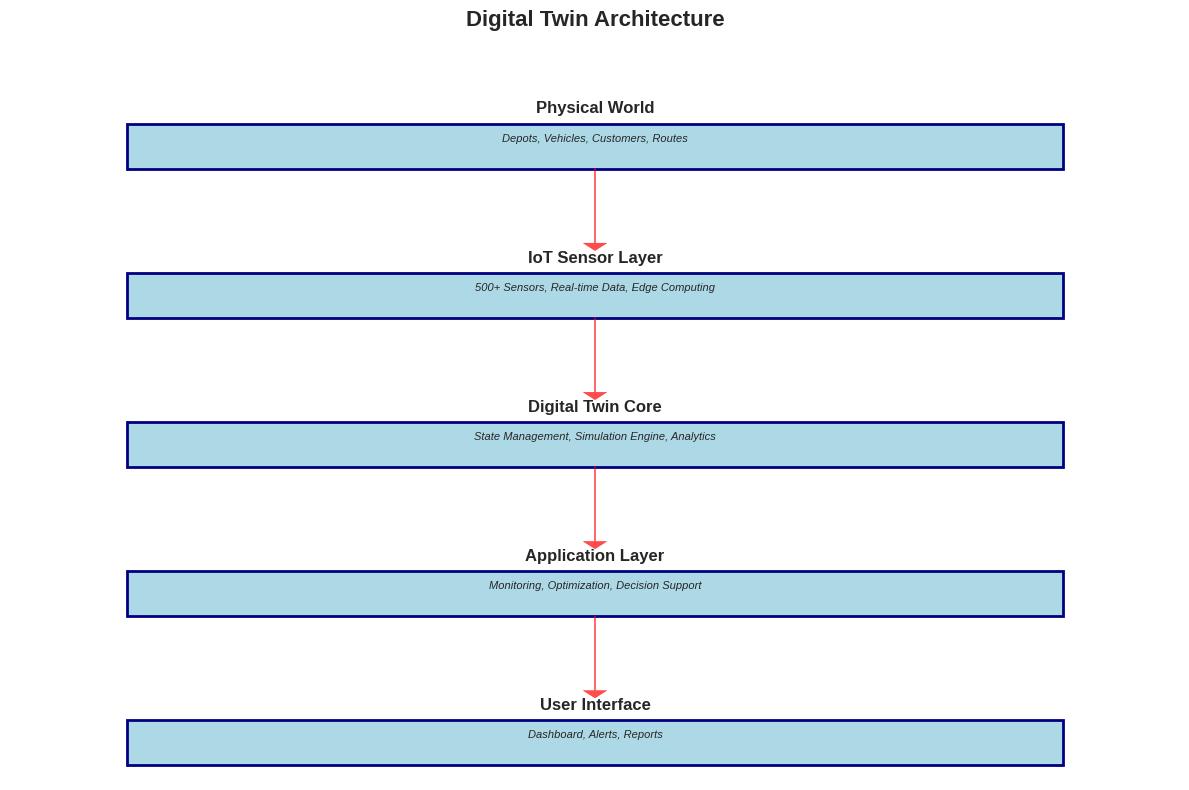
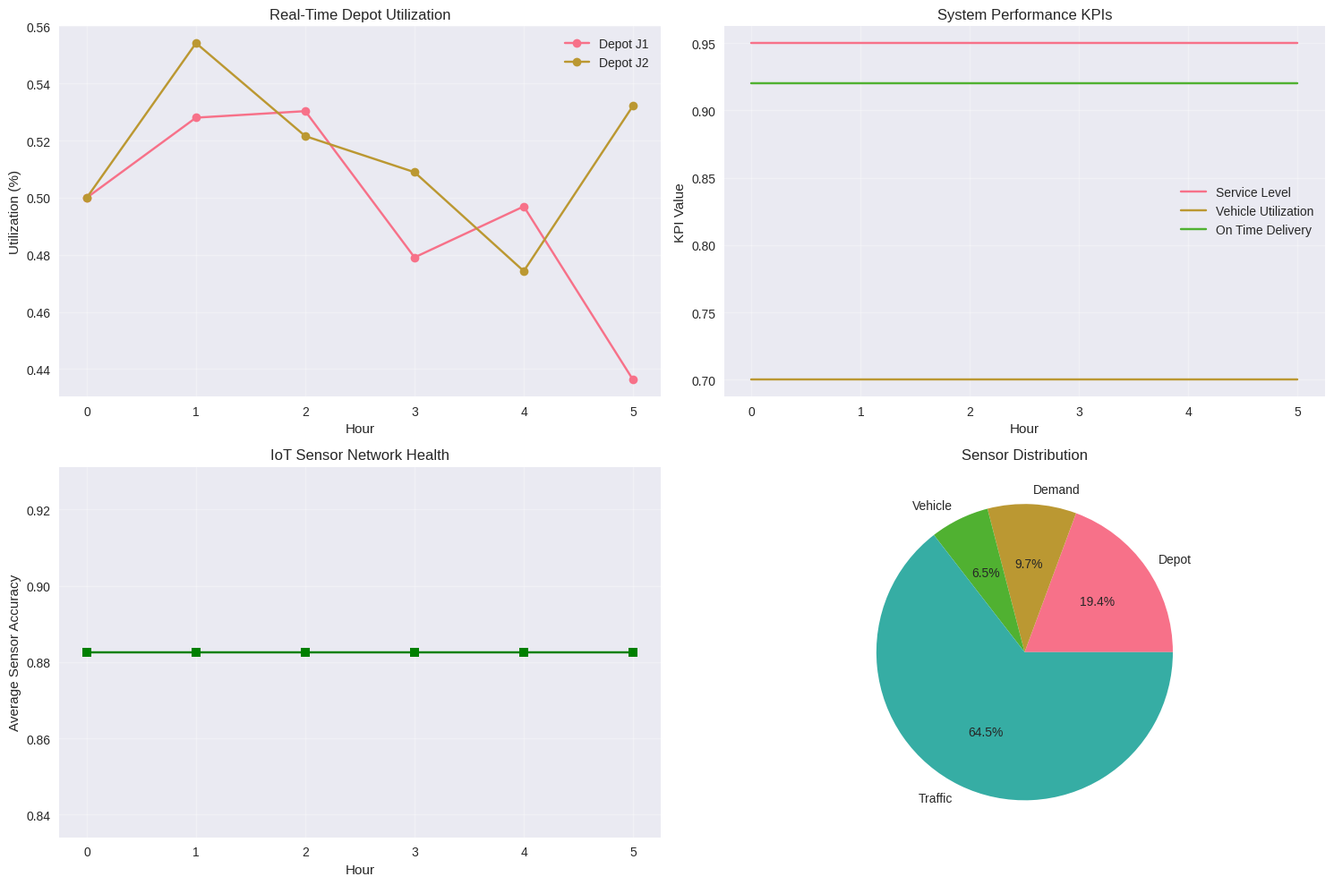

Generate these figures, in order, with matplotlib:
# Import required libraries
import numpy as np
import pandas as pd
import matplotlib.pyplot as plt
import seaborn as sns
import random
import time
import math
from dataclasses import dataclass
from typing import List, Tuple, Dict, Optional
from datetime import datetime, timedelta
import warnings
warnings.filterwarnings('ignore')

# Set style for better visualizations
plt.style.use('seaborn-v0_8')
sns.set_palette("husl")

# Set random seed for reproducibility
random.seed(42)
np.random.seed(42)

@dataclass
class LRPInstance:
    """Data class for Location-Routing Problem instance"""
    customers: List[int]
    depots: List[int]
    vehicles: List[int]
    depot_costs: Dict[int, float]
    demands: Dict[int, float]
    vehicle_capacity: float
    travel_costs: Dict[Tuple[int, int], float]
    
    def get_all_nodes(self):
        return self.customers + self.depots

@dataclass
class IoTSensor:
    """IoT sensor for monitoring supply chain assets"""
    sensor_id: str
    sensor_type: str  # 'depot_capacity', 'vehicle_location', 'demand_forecast', 'traffic'
    location: int     # Node ID this sensor monitors
    reading_value: float
    timestamp: datetime
    accuracy: float   # Sensor accuracy (0-1)

@dataclass
class DigitalTwinState:
    """Current state of the digital twin system"""
    current_time: datetime
    depot_utilization: Dict[int, float]
    vehicle_locations: Dict[int, Tuple[int, int]]  # vehicle_id -> (current_node, next_node)
    demand_forecasts: Dict[int, float]
    traffic_conditions: Dict[Tuple[int, int], float]
    system_kpis: Dict[str, float]

# Create the concrete example
def create_concrete_example():
    customers = [1, 2, 3]
    depots = [4, 5]
    vehicles = [1, 2]
    
    depot_costs = {4: 100, 5: 120}
    demands = {1: 10, 2: 15, 3: 20}
    vehicle_capacity = 30
    
    travel_costs = {
        (1, 2): 15, (2, 1): 15,
        (1, 3): 20, (3, 1): 20,
        (2, 3): 18, (3, 2): 18,
        (4, 1): 12, (1, 4): 12,
        (4, 2): 14, (2, 4): 14,
        (4, 3): 25, (3, 4): 25,
        (5, 1): 18, (1, 5): 18,
        (5, 2): 16, (2, 5): 16,
        (5, 3): 22, (3, 5): 22,
        (4, 5): 30, (5, 4): 30,
        (1, 1): 0, (2, 2): 0, (3, 3): 0,
        (4, 4): 0, (5, 5): 0
    }
    
    return LRPInstance(
        customers=customers,
        depots=depots,
        vehicles=vehicles,
        depot_costs=depot_costs,
        demands=demands,
        vehicle_capacity=vehicle_capacity,
        travel_costs=travel_costs
    )

instance = create_concrete_example()
print(f"LRP Instance created for Digital Twin integration:")
print(f"Customers: {instance.customers}")
print(f"Potential Depots: {instance.depots}")
print(f"Vehicles: {instance.vehicles}")
print(f"Vehicle Capacity: {instance.vehicle_capacity}")

class IoTSensorNetwork:
    """IoT sensor network for real-time monitoring"""
    
    def __init__(self, instance):
        self.instance = instance
        self.sensors = []
        self.initialize_sensors()
    
    def initialize_sensors(self):
        """Initialize IoT sensors for all nodes and vehicles"""
        
        # Depot sensors (capacity utilization)
        for depot in self.instance.depots:
            for i in range(3):  # 3 sensors per depot
                sensor = IoTSensor(
                    sensor_id=f"DEPOT_{depot}_{i}",
                    sensor_type="depot_capacity",
                    location=depot,
                    reading_value=0.0,
                    timestamp=datetime.now(),
                    accuracy=0.95
                )
                self.sensors.append(sensor)
        
        # Customer demand sensors
        for customer in self.instance.customers:
            sensor = IoTSensor(
                sensor_id=f"DEMAND_{customer}",
                sensor_type="demand_forecast",
                location=customer,
                reading_value=self.instance.demands[customer],
                timestamp=datetime.now(),
                accuracy=0.90
            )
            self.sensors.append(sensor)
        
        # Vehicle location sensors
        for vehicle in self.instance.vehicles:
            sensor = IoTSensor(
                sensor_id=f"VEHICLE_{vehicle}",
                sensor_type="vehicle_location",
                location=vehicle,
                reading_value=0.0,  # Will be updated with actual location
                timestamp=datetime.now(),
                accuracy=0.98
            )
            self.sensors.append(sensor)
        
        # Traffic condition sensors
        for u in self.instance.get_all_nodes():
            for v in self.instance.get_all_nodes():
                if u != v and (u, v) in self.instance.travel_costs:
                    sensor = IoTSensor(
                        sensor_id=f"TRAFFIC_{u}_{v}",
                        sensor_type="traffic",
                        location=u,  # Monitors traffic from u to v
                        reading_value=1.0,  # 1.0 = normal traffic
                        timestamp=datetime.now(),
                        accuracy=0.85
                    )
                    self.sensors.append(sensor)
    
    def update_sensor_readings(self, current_state, simulation_time):
        """Update all sensor readings based on current state"""
        
        for sensor in self.sensors:
            sensor.timestamp = simulation_time
            
            if sensor.sensor_type == "depot_capacity":
                # Simulate depot utilization
                base_utilization = current_state.depot_utilization.get(sensor.location, 0.5)
                noise = np.random.normal(0, 0.05)  # Sensor noise
                sensor.reading_value = np.clip(base_utilization + noise, 0, 1)
            
            elif sensor.sensor_type == "demand_forecast":
                # Simulate demand forecasting with some variation
                base_demand = current_state.demand_forecasts.get(sensor.location, 10)
                forecast_variation = np.random.normal(0, base_demand * 0.1)
                sensor.reading_value = max(5, base_demand + forecast_variation)
            
            elif sensor.sensor_type == "vehicle_location":
                # Update vehicle location
                vehicle_loc = current_state.vehicle_locations.get(sensor.location, (4, 1))
                sensor.reading_value = vehicle_loc[0]  # Current node
            
            elif sensor.sensor_type == "traffic":
                # Update traffic conditions
                route_key = tuple(map(int, sensor.sensor_id.split('_')[1:]))
                base_traffic = current_state.traffic_conditions.get(route_key, 1.0)
                traffic_noise = np.random.normal(0, 0.1)
                sensor.reading_value = max(0.5, base_traffic + traffic_noise)
    
    def get_sensor_data_by_type(self, sensor_type):
        """Get all sensors of a specific type"""
        return [s for s in self.sensors if s.sensor_type == sensor_type]
    
    def get_sensor_readings_summary(self):
        """Get summary of current sensor readings"""
        summary = {
            'total_sensors': len(self.sensors),
            'depot_sensors': len(self.get_sensor_data_by_type('depot_capacity')),
            'demand_sensors': len(self.get_sensor_data_by_type('demand_forecast')),
            'vehicle_sensors': len(self.get_sensor_data_by_type('vehicle_location')),
            'traffic_sensors': len(self.get_sensor_data_by_type('traffic')),
            'average_accuracy': np.mean([s.accuracy for s in self.sensors])
        }
        return summary

print("IoT Sensor Network class implemented")

class SimulationEngine:
    """High-fidelity simulation engine for digital twin"""
    
    def __init__(self, instance):
        self.instance = instance
        self.simulation_time = datetime.now()
        self.time_step = timedelta(minutes=15)  # 15-minute time steps
        self.current_state = self.initialize_state()
    
    def initialize_state(self):
        """Initialize the digital twin state"""
        
        return DigitalTwinState(
            current_time=self.simulation_time,
            depot_utilization={depot: 0.5 for depot in self.instance.depots},
            vehicle_locations={vehicle: (4, 1) for vehicle in self.instance.vehicles},  # All at depot 4
            demand_forecasts=self.instance.demands.copy(),
            traffic_conditions={(u, v): 1.0 for u, v in self.instance.travel_costs if u != v},
            system_kpis={
                'total_cost': 0.0,
                'service_level': 0.95,
                'vehicle_utilization': 0.7,
                'depot_utilization': 0.5,
                'on_time_delivery': 0.92
            }
        )

print("Simulation Engine class implemented")

class PredictiveAnalytics:
    """Predictive analytics module for demand forecasting and disruption prediction"""
    
    def __init__(self, instance):
        self.instance = instance
        self.historical_data = self.generate_historical_data()
    
    def generate_historical_data(self, days=30):
        """Generate synthetic historical data for training"""
        
        historical_data = []
        
        for day in range(days):
            daily_data = {
                'date': datetime.now() - timedelta(days=days - day),
                'demands': {},
                'disruptions': [],
                'weather_conditions': np.random.choice(['sunny', 'rainy', 'cloudy'], p=[0.6, 0.2, 0.2]),
                'fuel_price': np.random.normal(1.0, 0.1)  # Normalized fuel price
            }
            
            # Generate demand data with patterns
            for customer in self.instance.customers:
                base_demand = self.instance.demands[customer]
                # Add weekly pattern (higher on weekdays)
                day_of_week = daily_data['date'].weekday()
                if day_of_week < 5:  # Weekday
                    weekly_multiplier = 1.2
                else:  # Weekend
                    weekly_multiplier = 0.8
                
                # Add seasonal trend
                seasonal_multiplier = 1.0 + 0.1 * np.sin(day * np.pi / 15)
                
                # Random variation
                random_variation = np.random.normal(0, base_demand * 0.15)
                
                final_demand = base_demand * weekly_multiplier * seasonal_multiplier + random_variation
                daily_data['demands'][customer] = max(5, final_demand)
            
            # Occasionally add disruptions
            if np.random.random() < 0.1:  # 10% chance of disruption
                disruption_types = ['depot_maintenance', 'vehicle_breakdown', 'road_closure', 'supplier_delay']
                disruption = {
                    'type': np.random.choice(disruption_types),
                    'duration': np.random.randint(1, 8),  # hours
                    'impact': np.random.uniform(0.1, 0.8)
                }
                daily_data['disruptions'].append(disruption)
            
            historical_data.append(daily_data)
        
        return historical_data

print("Predictive Analytics class implemented")

class DigitalTwinSystem:
    """Integrated Digital Twin System for LRP"""
    
    def __init__(self, instance):
        self.instance = instance
        self.sensor_network = IoTSensorNetwork(instance)
        self.simulation_engine = SimulationEngine(instance)
        self.predictive_analytics = PredictiveAnalytics(instance)
        
        # System state
        current_time = datetime.now()
        self.current_state = DigitalTwinState(
            current_time=current_time,
            depot_utilization={depot: 0.5 for depot in instance.depots},
            vehicle_locations={vehicle: (4, 1) for vehicle in instance.vehicles},
            demand_forecasts=instance.demands.copy(),
            traffic_conditions={(u, v): 1.0 for u, v in instance.travel_costs if u != v},
            system_kpis={
                'total_cost': 0.0,
                'service_level': 0.95,
                'vehicle_utilization': 0.7,
                'depot_utilization': 0.5,
                'on_time_delivery': 0.92
            }
        )

print("Digital Twin System class implemented")

# Initialize the Digital Twin System
digital_twin = DigitalTwinSystem(instance)

print("Digital Twin System initialized")
print(f"IoT Sensors: {digital_twin.sensor_network.get_sensor_readings_summary()['total_sensors']}")
print(f"Historical Data Points: {len(digital_twin.predictive_analytics.historical_data)}")

def visualize_digital_twin_architecture():
    """Visualize the digital twin architecture"""
    
    fig, ax = plt.subplots(1, 1, figsize=(12, 8))
    
    # Create architecture diagram
    layers = [
        {'name': 'Physical World', 'y': 0.9, 'components': ['Depots', 'Vehicles', 'Customers', 'Routes']},
        {'name': 'IoT Sensor Layer', 'y': 0.7, 'components': ['500+ Sensors', 'Real-time Data', 'Edge Computing']},
        {'name': 'Digital Twin Core', 'y': 0.5, 'components': ['State Management', 'Simulation Engine', 'Analytics']},
        {'name': 'Application Layer', 'y': 0.3, 'components': ['Monitoring', 'Optimization', 'Decision Support']},
        {'name': 'User Interface', 'y': 0.1, 'components': ['Dashboard', 'Alerts', 'Reports']}
    ]
    
    # Draw layers
    for layer in layers:
        # Draw layer box
        rect = plt.Rectangle((0.1, layer['y'] - 0.08), 0.8, 0.06, 
                           facecolor='lightblue', edgecolor='navy', linewidth=2)
        ax.add_patch(rect)
        
        # Add layer name
        ax.text(0.5, layer['y'], layer['name'], ha='center', va='center', 
                fontsize=12, fontweight='bold')
        
        # Add components
        components_text = ', '.join(layer['components'])
        ax.text(0.5, layer['y'] - 0.04, components_text, ha='center', va='center', 
                fontsize=8, style='italic')
    
    # Draw connections
    for i in range(len(layers) - 1):
        y1 = layers[i]['y'] - 0.08
        y2 = layers[i + 1]['y'] + 0.02
        ax.arrow(0.5, y1, 0, y2 - y1, head_width=0.02, head_length=0.01, 
                fc='red', ec='red', alpha=0.7)
    
    ax.set_xlim(0, 1)
    ax.set_ylim(0, 1)
    ax.set_title('Digital Twin Architecture', fontsize=16, fontweight='bold')
    ax.axis('off')
    
    plt.tight_layout()
    plt.show()

# Visualize architecture
visualize_digital_twin_architecture()

def demonstrate_real_time_monitoring():
    """Demonstrate real-time monitoring capabilities"""
    
    print("\n" + "="*60)
    print("REAL-TIME MONITORING DEMONSTRATION")
    print("="*60)
    
    # Simulate 6 hours of monitoring
    monitoring_data = []
    current_time = datetime.now()
    
    for hour in range(6):
        simulation_time = current_time + timedelta(hours=hour)
        
        # Update sensor readings
        digital_twin.sensor_network.update_sensor_readings(digital_twin.current_state, simulation_time)
        
        # Collect monitoring data
        hour_data = {
            'timestamp': simulation_time,
            'depot_utilization': digital_twin.current_state.depot_utilization.copy(),
            'system_kpis': digital_twin.current_state.system_kpis.copy(),
            'sensor_summary': digital_twin.sensor_network.get_sensor_readings_summary()
        }
        
        monitoring_data.append(hour_data)
        
        # Update state with realistic variations
        for depot in instance.depots:
            current_util = digital_twin.current_state.depot_utilization[depot]
            change = np.random.normal(0, 0.05)
            digital_twin.current_state.depot_utilization[depot] = np.clip(current_util + change, 0, 1)
        
        print(f"Hour {hour}: Depot J4 Utilization = {digital_twin.current_state.depot_utilization[4]:.1%}, "
              f"Sensor Health = {digital_twin.sensor_network.get_sensor_readings_summary()['average_accuracy']:.1%}")
    
    return monitoring_data

# Run monitoring demonstration
monitoring_results = demonstrate_real_time_monitoring()

def visualize_monitoring_results(monitoring_data):
    """Visualize monitoring results"""
    
    fig, ((ax1, ax2), (ax3, ax4)) = plt.subplots(2, 2, figsize=(15, 10))
    
    hours = list(range(len(monitoring_data)))
    
    # Plot 1: Depot utilization
    for depot in instance.depots:
        utilization_series = [data['depot_utilization'][depot] for data in monitoring_data]
        ax1.plot(hours, utilization_series, label=f'Depot J{depot-3}', marker='o')
    
    ax1.set_xlabel('Hour')
    ax1.set_ylabel('Utilization (%)')
    ax1.set_title('Real-Time Depot Utilization')
    ax1.legend()
    ax1.grid(True, alpha=0.3)
    
    # Plot 2: System KPIs
    kpi_names = ['service_level', 'vehicle_utilization', 'on_time_delivery']
    for kpi in kpi_names:
        kpi_series = [data['system_kpis'][kpi] for data in monitoring_data]
        ax2.plot(hours, kpi_series, label=kpi.replace('_', ' ').title())
    
    ax2.set_xlabel('Hour')
    ax2.set_ylabel('KPI Value')
    ax2.set_title('System Performance KPIs')
    ax2.legend()
    ax2.grid(True, alpha=0.3)
    
    # Plot 3: Sensor network health
    sensor_health = [data['sensor_summary']['average_accuracy'] for data in monitoring_data]
    ax3.plot(hours, sensor_health, 'g-', marker='s')
    ax3.set_xlabel('Hour')
    ax3.set_ylabel('Average Sensor Accuracy')
    ax3.set_title('IoT Sensor Network Health')
    ax3.grid(True, alpha=0.3)
    
    # Plot 4: Total sensors by type
    final_summary = monitoring_data[-1]['sensor_summary']
    sensor_types = ['depot_sensors', 'demand_sensors', 'vehicle_sensors', 'traffic_sensors']
    sensor_counts = [final_summary[stype] for stype in sensor_types]
    labels = ['Depot', 'Demand', 'Vehicle', 'Traffic']
    
    ax4.pie(sensor_counts, labels=labels, autopct='%1.1f%%')
    ax4.set_title('Sensor Distribution')
    
    plt.tight_layout()
    plt.show()

# Visualize monitoring results
visualize_monitoring_results(monitoring_results)
